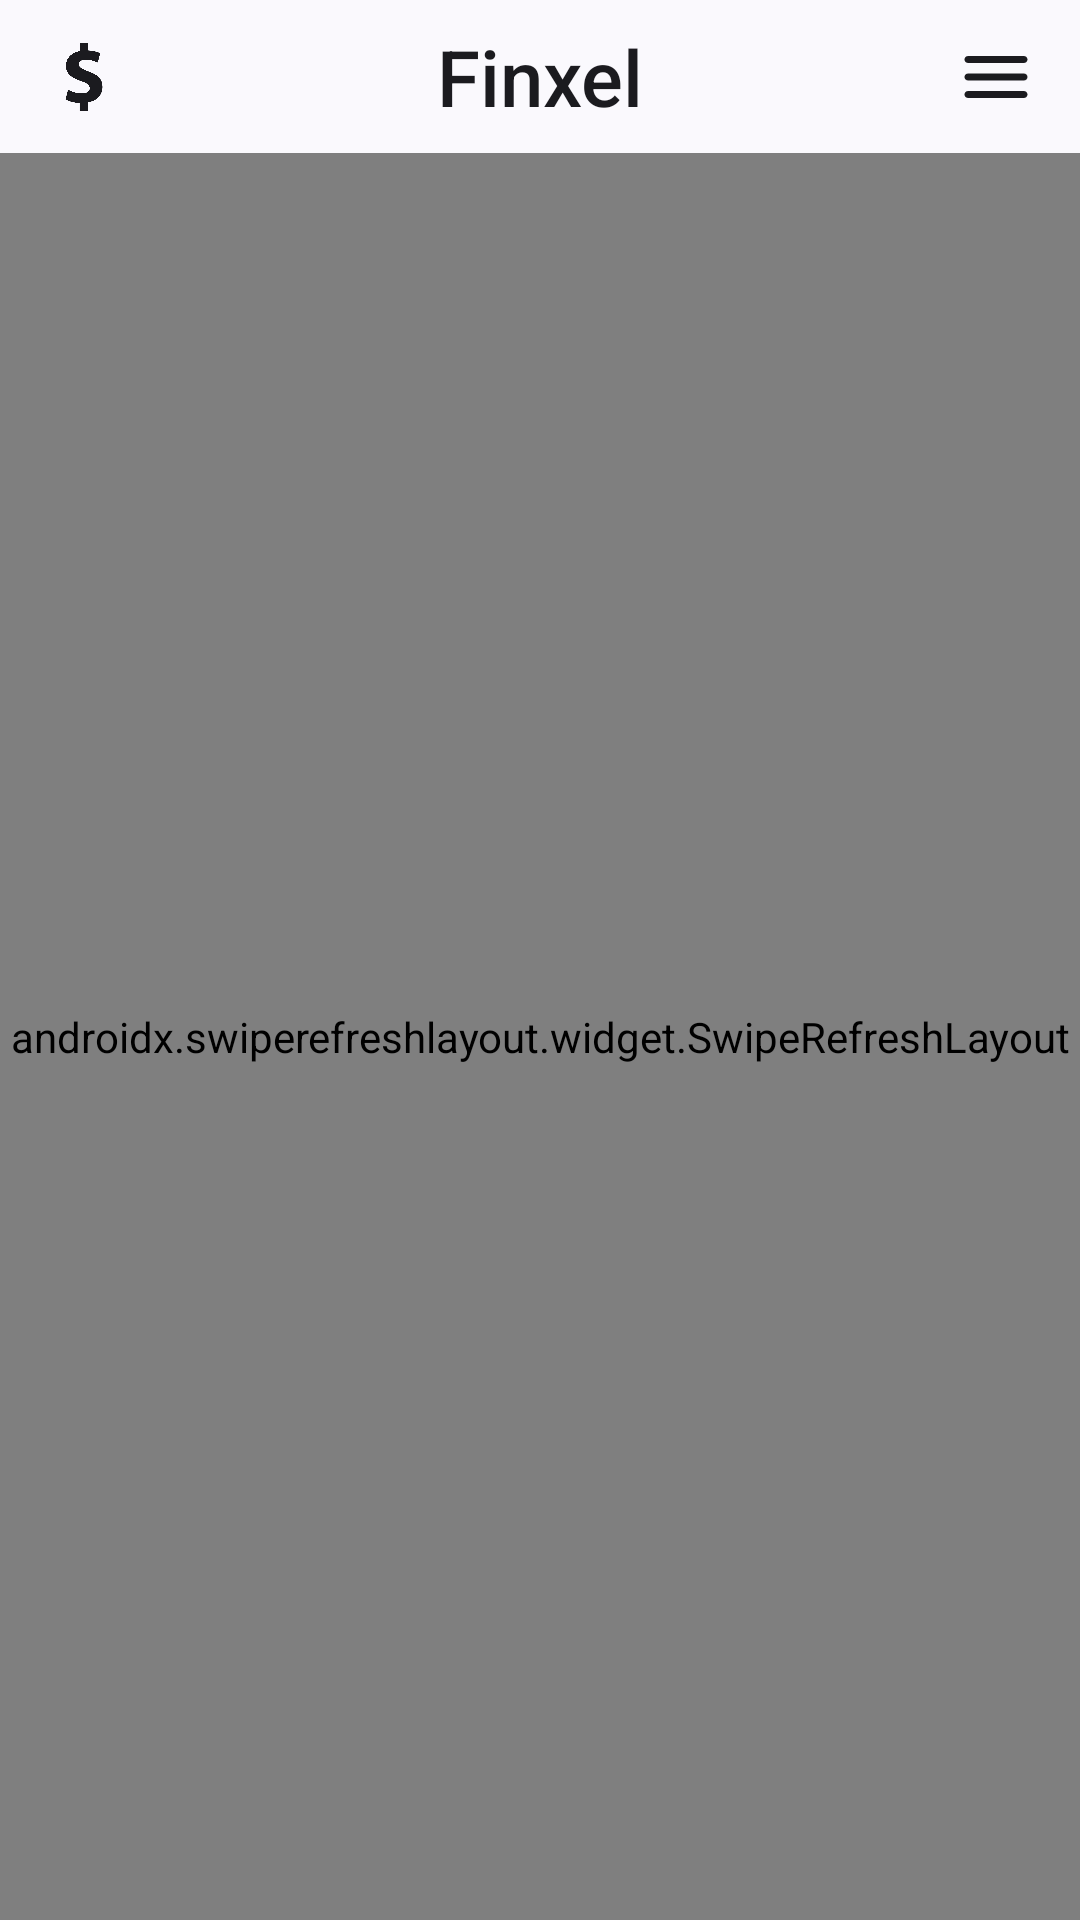

Reconstruct the res/layout file that produces this screen, plus the resources it refers to.
<!-- AndroidManifest.xml: application theme Theme.Finxel -->
<!-- res/layout/fragment_home.xml -->
<?xml version="1.0" encoding="utf-8"?>
<FrameLayout xmlns:android="http://schemas.android.com/apk/res/android"
    xmlns:tools="http://schemas.android.com/tools"
    android:layout_width="match_parent"
    android:layout_height="match_parent"
    xmlns:app="http://schemas.android.com/apk/res-auto"
    tools:context=".fragments.FragmentHome"
    >

    <androidx.constraintlayout.widget.ConstraintLayout
        android:layout_width="match_parent"
        android:layout_height="match_parent">

        <LinearLayout
            android:layout_width="wrap_content"
            android:layout_height="wrap_content"
            android:id="@+id/layoutAddConfig"
            app:layout_constraintTop_toTopOf="parent"
            app:layout_constraintEnd_toEndOf="parent"
            app:layout_constraintStart_toStartOf="parent"
            app:layout_constraintBottom_toBottomOf="parent"
            android:orientation="vertical"
            android:gravity="center"
            android:visibility="gone"
            tools:visibility="visible"
            >

            <TextView
                android:layout_width="wrap_content"
                android:layout_height="wrap_content"
                android:layout_marginHorizontal="48dp"
                android:text="@string/no_config_added_yet"
                android:textColor="?attr/colorOnBackground"
                android:layout_gravity="center"
                android:textAlignment="center"
                />

            <Button
                android:layout_width="match_parent"
                android:layout_height="wrap_content"
                android:text="@string/add_config"
                android:id="@+id/btnAddConfig"
                android:layout_marginHorizontal="64dp"
                android:layout_marginTop="8dp"
                />


        </LinearLayout>

        <TextView
            android:id="@+id/tvComingSoon"
            android:layout_width="wrap_content"
            android:layout_height="wrap_content"
            app:layout_constraintTop_toTopOf="parent"
            app:layout_constraintEnd_toEndOf="parent"
            app:layout_constraintStart_toStartOf="parent"
            app:layout_constraintBottom_toBottomOf="parent"
            android:gravity="center"
            android:visibility="gone"
            android:text="@string/all_messages_coming_soon"
            android:textColor="?attr/colorOnBackground"
            android:textSize="24sp"
            />

        <androidx.constraintlayout.widget.ConstraintLayout
            android:layout_width="match_parent"
            android:layout_height="wrap_content"
            android:id="@+id/layoutTop"
            app:layout_constraintTop_toTopOf="parent"
            app:layout_constraintStart_toStartOf="parent"
            app:layout_constraintEnd_toEndOf="parent"
            android:padding="8dp"
            >

            <TextView
                android:id="@+id/tvAppName"
                android:layout_width="wrap_content"
                android:layout_height="wrap_content"
                android:text="@string/app_name"
                android:textSize="26dp"
                android:textColor="?attr/colorOnBackground"
                app:layout_constraintTop_toTopOf="parent"
                app:layout_constraintStart_toStartOf="parent"
                app:layout_constraintEnd_toEndOf="parent"
                app:layout_constraintBottom_toBottomOf="parent"
                android:fontFamily="sans-serif-medium"
                />

            <ImageView
                android:layout_width="40dp"
                android:layout_height="0dp"
                android:src="@drawable/ic_launcher_transparent"
                android:scaleType="centerCrop"
                app:layout_constraintTop_toTopOf="parent"
                app:layout_constraintStart_toStartOf="parent"
                app:layout_constraintBottom_toBottomOf="parent"
                android:background="@android:color/transparent"
                android:id="@+id/ivAppIcon"
                app:tint="?attr/colorOnBackground" />

            <ImageButton
                android:id="@+id/ibMenu"
                android:layout_width="40dp"
                android:layout_height="0dp"
                android:src="@drawable/ic_menu"
                app:tint="?attr/colorOnBackground"
                android:background="@android:color/transparent"
                app:layout_constraintTop_toTopOf="parent"
                app:layout_constraintEnd_toEndOf="parent"
                app:layout_constraintBottom_toBottomOf="parent"
                android:scaleType="centerCrop"
                android:padding="6dp"
                />

        </androidx.constraintlayout.widget.ConstraintLayout>

        <HorizontalScrollView
            android:id="@+id/scrollViewConfigList"
            android:layout_width="match_parent"
            android:layout_height="wrap_content"
            app:layout_constraintTop_toBottomOf="@+id/layoutTop"
            android:scrollbars="none"
            android:paddingStart="12dp"
            android:paddingEnd="12dp"
            android:clipToPadding="false"
            >

            <com.google.android.material.chip.ChipGroup
                android:id="@+id/chipGroupConfigList"
                android:layout_width="wrap_content"
                android:layout_height="wrap_content"
                app:singleSelection="true"
                app:selectionRequired="true"
                >

                <com.google.android.material.chip.Chip
                    android:id="@+id/chipShowAll"
                    style="@style/Widget.MaterialComponents.Chip.Choice"
                    android:layout_width="wrap_content"
                    android:layout_height="wrap_content"
                    android:checked="true"
                    android:text="@string/all_messages"
                    android:visibility="gone"
                    tools:visibility="visible"
                    />

                <com.google.android.material.chip.Chip
                    android:id="@+id/chipAdd"
                    style="@style/Widget.MaterialComponents.Chip.Choice"
                    android:layout_width="wrap_content"
                    android:layout_height="wrap_content"
                    android:checked="false"
                    android:text="@string/add_config"
                    app:chipIcon="@drawable/ic_add"
                    app:chipIconEnabled="true"
                    app:chipIconTint="?attr/colorOnBackground"
                    app:chipIconSize="24dp"
                    app:iconStartPadding="4dp"
                    android:visibility="gone"
                    tools:visibility="visible"
                    />

            </com.google.android.material.chip.ChipGroup>

        </HorizontalScrollView>

        <androidx.swiperefreshlayout.widget.SwipeRefreshLayout
            android:id="@+id/swipeRefreshMessagesLayout"
            android:layout_width="match_parent"
            android:layout_height="0dp"
            app:layout_constraintTop_toBottomOf="@+id/scrollViewConfigList"
            app:layout_constraintBottom_toBottomOf="parent"
            >

            <androidx.recyclerview.widget.RecyclerView
                android:id="@+id/rvMessages"
                android:layout_width="match_parent"
                android:layout_height="match_parent"
                android:clipToPadding="false"
                android:paddingBottom="@dimen/navigationMenuFullSizeMarginTop"
                android:scrollbars="vertical"
                android:scrollbarFadeDuration="-1"
                />


        </androidx.swiperefreshlayout.widget.SwipeRefreshLayout>

        <TextView
            android:layout_width="match_parent"
            android:layout_height="wrap_content"
            app:layout_constraintTop_toBottomOf="@+id/scrollViewConfigList"
            app:layout_constraintBottom_toBottomOf="parent"
            android:layout_marginHorizontal="48dp"
            android:text="@string/no_message_found"
            android:textColor="?attr/colorOnBackground"
            android:layout_gravity="center"
            android:textAlignment="center"
            android:visibility="gone"
            tools:visibility="visible"
            android:id="@+id/tvNoMessageFound"
            />


        <com.google.android.material.floatingactionbutton.FloatingActionButton
            android:id="@+id/fbMoveTop"
            android:layout_width="42dp"
            android:layout_height="42dp"
            android:src="@drawable/ic_arrow_up"
            app:backgroundTint="?attr/colorSurface"
            app:tint="?attr/colorOnSurface"
            app:elevation="6dp"
            app:layout_constraintBottom_toBottomOf="parent"
            app:layout_constraintEnd_toEndOf="parent"
            android:layout_marginEnd="32dp"
            android:layout_marginBottom="@dimen/navigationMenuFullSizeMarginTopHalf"
            android:visibility="gone"
            tools:visibility="visible"
            android:padding="0dp"
            app:fabCustomSize="42dp"
            app:maxImageSize="28dp"
            />

    </androidx.constraintlayout.widget.ConstraintLayout>

</FrameLayout>
<!-- resources referenced by this layout -->
<resources>
  <dimen name="navigationMenuFullSizeMarginTop">110dp</dimen>
  <dimen name="navigationMenuFullSizeMarginTopHalf">100dp</dimen>
  <!-- drawable ic_launcher_transparent: png bitmap (drawable, 68167 bytes) -->
  <!-- drawable ic_menu (drawable) -->
  <vector xmlns:android="http://schemas.android.com/apk/res/android" android:height="24dp" android:tint="#000000" android:viewportHeight="24" android:viewportWidth="24" android:width="24dp">
        
      <path android:fillColor="@android:color/white" android:pathData="M4,18h16c0.55,0 1,-0.45 1,-1s-0.45,-1 -1,-1L4,16c-0.55,0 -1,0.45 -1,1s0.45,1 1,1zM4,13h16c0.55,0 1,-0.45 1,-1s-0.45,-1 -1,-1L4,11c-0.55,0 -1,0.45 -1,1s0.45,1 1,1zM3,7c0,0.55 0.45,1 1,1h16c0.55,0 1,-0.45 1,-1s-0.45,-1 -1,-1L4,6c-0.55,0 -1,0.45 -1,1z"/>
      
  </vector>
  <string name="add_config">Add Config</string>
  <string name="all_messages">All Messages</string>
  <string name="all_messages_coming_soon">All Messages\nComing Soon</string>
  <string name="app_name">Finxel</string>
  <string name="no_config_added_yet">No configuration has been added yet. Create one to tell the app what to do.</string>
  <string name="no_message_found">No messages found for your configuration. Please double-check the providers in your configuration.</string>
  <style name="Theme.Finxel" parent="Base.Theme.Finxel" />
  <style name="Base.Theme.Finxel" parent="Theme.Material3.DynamicColors.DayNight.NoActionBar">
          
          
      </style>
</resources>
